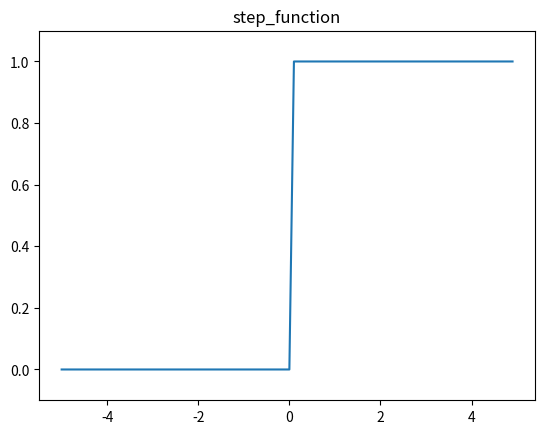

Write Python code to recreate this figure. (Note: this script raises an exception after producing the figure.)
import numpy as np
import matplotlib.pylab as plt


def step_function(x):
    return np.array(x > 0, dtype=int)

X = np.arange(-5.0, 5.0, 0.1)
Y = step_function(X)
plt.plot(X, Y)
plt.ylim(-0.1, 1.1)  # 図で描画するy軸の範囲を指定
plt.show()
plt.title("step_function")
plt.savefig("/app/data/ch03/step_function.png") 